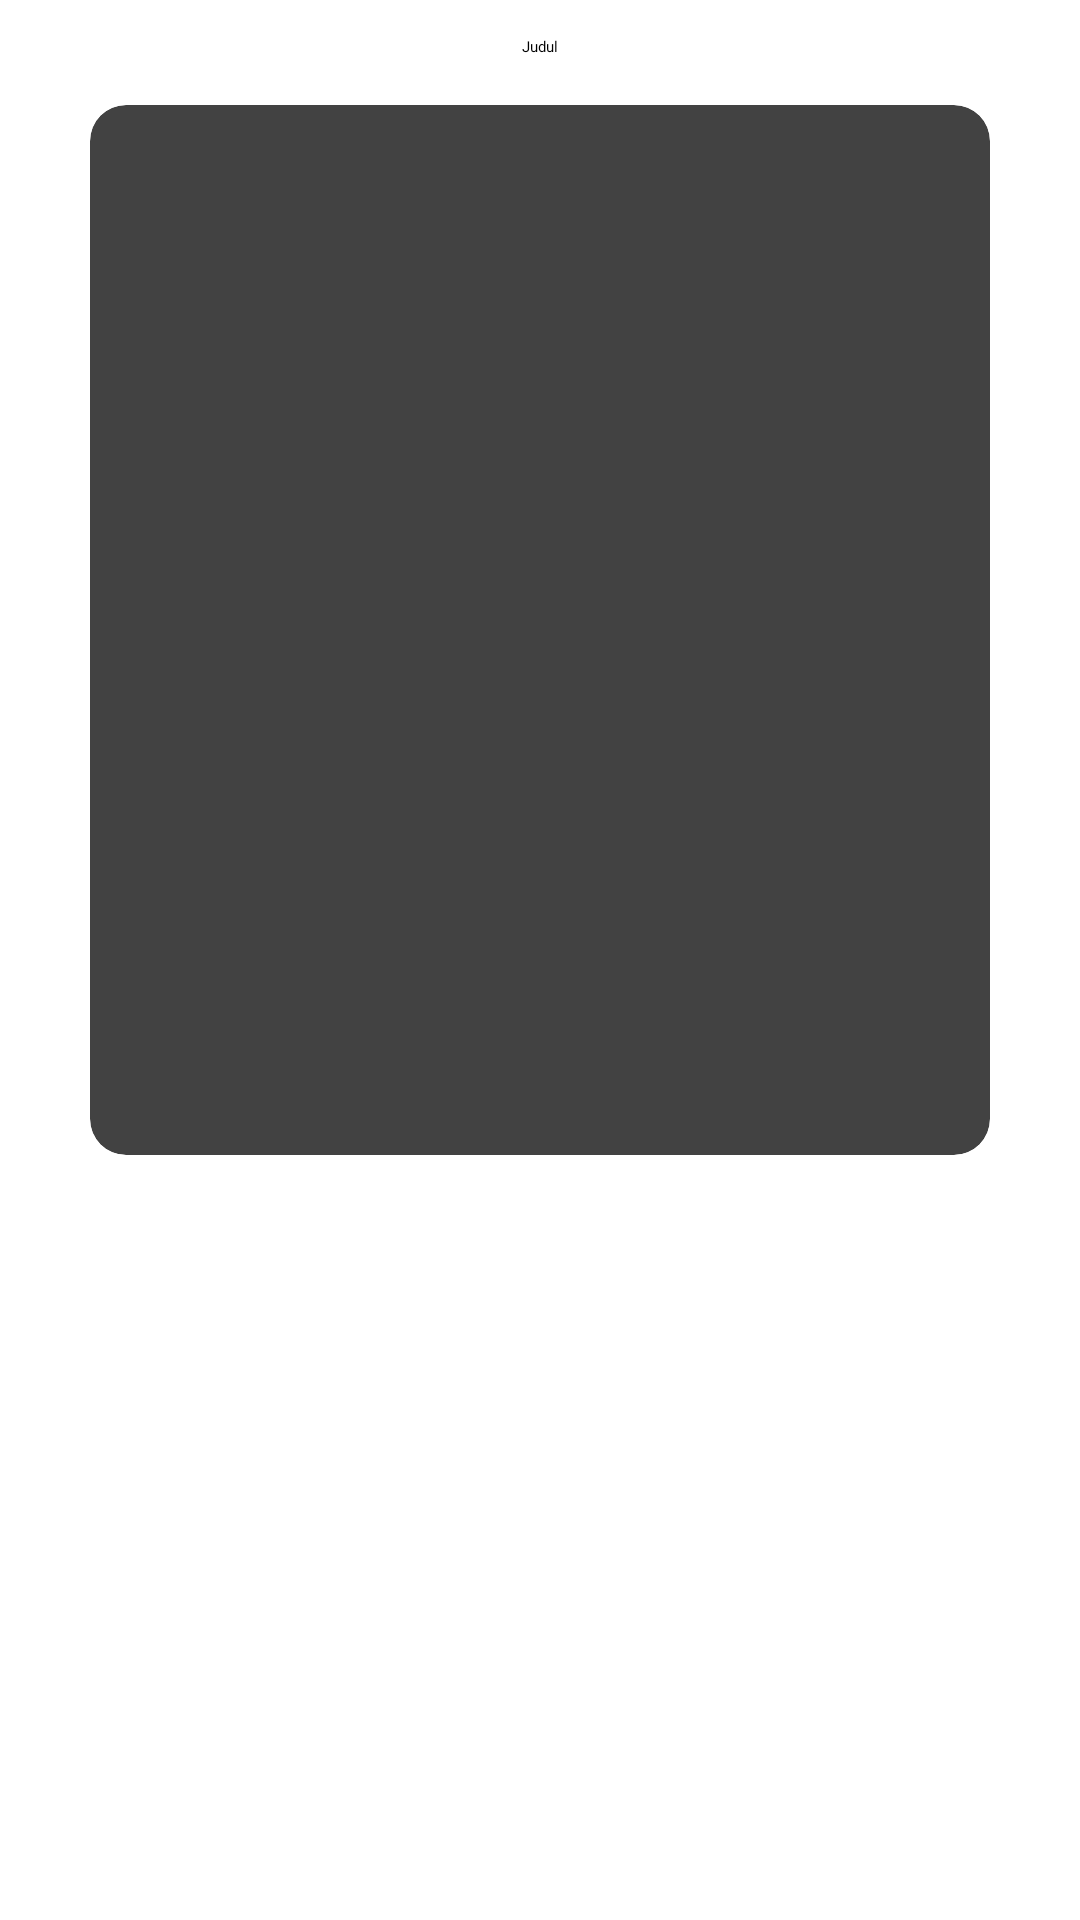

Write the Android layout XML for this screen, with the resource values it uses.
<!-- AndroidManifest.xml: application theme Theme.Anime -->
<!-- res/layout/activity_main2.xml -->
<?xml version="1.0" encoding="utf-8"?>
<androidx.constraintlayout.widget.ConstraintLayout
    xmlns:android="http://schemas.android.com/apk/res/android"
    xmlns:app="http://schemas.android.com/apk/res-auto"
    xmlns:tools="http://schemas.android.com/tools"
    android:layout_width="match_parent"
    android:layout_height="match_parent"
    android:fitsSystemWindows="true"
    tools:context=".MainActivity2">

    <TextView
        android:layout_width="wrap_content"
        android:layout_height="wrap_content"
        android:id="@+id/title_anime"
        android:text="Judul"
        app:layout_constraintStart_toStartOf="parent"
        app:layout_constraintEnd_toEndOf="parent"
        android:layout_marginTop="12dp"
        app:layout_constraintTop_toTopOf="parent"
        />
    <androidx.cardview.widget.CardView
        android:layout_width="300dp"
        android:layout_height="350dp"
        app:layout_constraintStart_toStartOf="parent"
        app:layout_constraintEnd_toEndOf="parent"
        app:layout_constraintTop_toBottomOf="@id/title_anime"
        android:layout_marginTop="16dp"
        android:id="@+id/imekFrame"
        app:cardCornerRadius="12dp">

        <ImageView
            android:layout_width="match_parent"
            android:layout_height="match_parent"
            android:id="@+id/imekAnimek"/>
    </androidx.cardview.widget.CardView>
    <TextView
        android:layout_width="wrap_content"
        android:id="@+id/desc_animek"
        android:layout_height="wrap_content"
        app:layout_constraintStart_toStartOf="parent"
        app:layout_constraintEnd_toEndOf="parent"
        app:layout_constraintTop_toBottomOf="@id/imekFrame"
        android:layout_margin="12dp"/>
</androidx.constraintlayout.widget.ConstraintLayout>
<!-- resources referenced by this layout -->
<resources>
  <style name="Theme.Anime" parent="Base.Theme.Anime">
          
          <item name="android:navigationBarColor">@android:color/transparent</item>
          <item name="android:statusBarColor">@android:color/transparent</item>
          <item name="android:windowLightStatusBar">?attr/isLightTheme</item>
      </style>
</resources>
